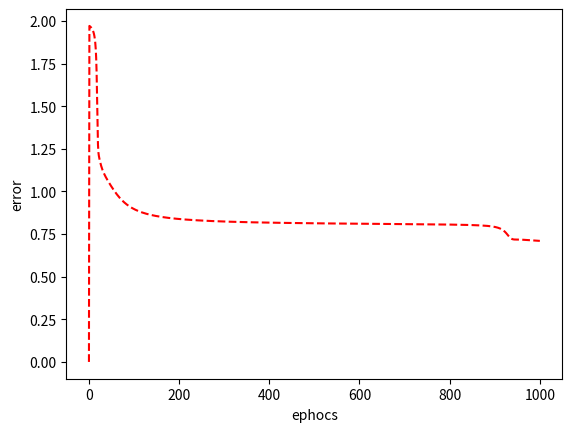

This chart was generated by the following Python code: (Note: this script raises an exception after producing the figure.)
import numpy as np
import matplotlib.pyplot as plt

"""
3層全結合型ニューラルネットワーク
を作成するクラス
"""
class Newral:
    """
    コンストラクタ
    """
    def __init__(self, in_newrons, mid_newrons, out_newrons):
        # シグモイド関数のepsilon
        self.eps = 4
        # 誤差記録用
        self.errors = np.zeros((1,out_newrons))
        # 中間層用重み
        self.mid_weight = np.random.random_sample((in_newrons + 1, mid_newrons))
        # 出力層用重み
        self.out_weight = np.random.random_sample((mid_newrons + 1, out_newrons))

    """
    シグモイド関数
    ベクトルを計算するために関数をvectorizeで宣言
    """
    def sigmoid(self, vec):
        return np.vectorize(lambda x : 1.0 / (1.0 + np.exp(-1 * self.eps * x)))(vec)

    """
    シグモイド関数の微分関数
    ベクトルを計算するために関数をvectorizeで宣言
    """
    def grad_sigmoid(self, out_vec):
        return np.vectorize(lambda x : self.eps * (1 - x) * x)(out_vec)

    """
    2乗和誤差
    """
    def mean_sqard_error(self, out_vec, t_vec):
        return np.vectorize(lambda x,y : (x - y)**2)(out_vec, t_vec)

    """
    前向きの計算

    行列で書き下すと分かるはず…
    仮想ニューロンを導入しているので(1,x_1,x_2...)^Tと
    の掛け算になる．
    """
    def forward(self, x):
        # 中間層の出力
        out_mid = self.sigmoid(np.r_[np.array([1]), x].dot(self.mid_weight))
        # 出力層の出力
        out_out = self.sigmoid(np.r_[np.array([1]), out_mid].dot(self.out_weight))

        return (out_mid, out_out)

    """
    学習を行う
    """
    def train(self, x, t, eta, times):
        for i in range(times):
            # 誤差の合計値
            total_error = 0
            # 全パターン学習
            for j, k in zip(x, t):
                total_error += N.BP(j, k, eta)
            # 誤差を記録
            self.errors = np.append(self.errors, total_error.reshape(1,-1), axis=0)

    """ 1パターン分の学習を行う """
    def BP(self, x, t, eta):
        # 前向きの計算
        out_mid, out_out = self.forward(x)
        # 誤差の計算
        error = self.mean_sqard_error(out_out, t)
        # デルタを先に計算する
        out_delta = (out_out - t) * self.grad_sigmoid(out_out)
        mid_delta = self.grad_sigmoid(out_mid) * (self.out_weight[1:,:].dot(out_delta))
        # 更新量を計算
        update_out = np.r_[np.array([1]), out_mid].reshape(-1,1).dot(out_delta.reshape(1,-1))
        update_mid = np.r_[np.array([1]), x].reshape(-1,1).dot(mid_delta.reshape(1,-1))
        # 更新
        self.out_weight -= eta * update_out
        self.mid_weight -= eta * update_mid

        return error

    """
    誤差の変化を確認するグラフ
    """
    def error_graph(self):
        #plt.figure(figsize=(10,20))
        plt.xlabel("ephocs")
        plt.ylabel("error")
        plt.plot(self.errors[:,0],"r--")
        #plt.show()
        plt.savefig("report/img/error1.pdf")

if __name__ == "__main__":
    # 各層のニューロン数
    in_newrons, mid_newrons, out_newrons = (2, 2, 1)
    # 入力
    x = np.array([[0,0],[0,1],[1,0],[1,1]])
    # 出力
    t = np.array([[0],[1],[1],[0]])

    # ニューラルネット
    N = Newral(in_newrons, mid_newrons, out_newrons)
    # 訓練
    N.train(x, t, eta = 0.1, times = 1000)
    # 誤差グラフ
    N.error_graph()

    # 前向き計算で確認
    for i,j in zip(x,t):
        o1,o2 = N.forward(i)
        print(i,o2,j)
